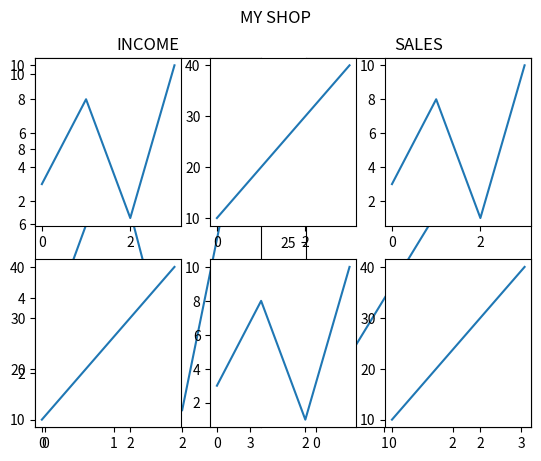

Write Python code to recreate this figure.
#With the subplot() function you can draw multiple plots in one figure:

import matplotlib.pyplot as plt
import numpy as np

#plot 1:
x = np.array([0, 1, 2, 3])
y = np.array([3, 8, 1, 10])

plt.subplot(1, 2, 1)
plt.plot(x,y)
plt.title("INCOME")

#plot 2:
x = np.array([0, 1, 2, 3])
y = np.array([10, 20, 30, 40])

plt.subplot(1, 2, 2)
plt.plot(x,y)
plt.title("SALES")


plt.suptitle("MY SHOP") #Super Title
plt.show()
'''
The subplot() Function
The subplot() function takes three arguments that describes the layout of the figure.

The layout is organized in rows and columns, which are represented by the first and second argument.

The third argument represents the index of the current plot.

plt.subplot(1, 2, 1)
#the figure has 1 row, 2 columns, and this plot is the first plot.

plt.subplot(1, 2, 2)
#the figure has 1 row, 2 columns, and this plot is the second plot.
'''



#Draw 6 plots:

'''You can draw as many plots you like on one 
figure, just descibe the number of rows, columns,
 and the index of the plot.'''
import matplotlib.pyplot as plt
import numpy as np

x = np.array([0, 1, 2, 3])
y = np.array([3, 8, 1, 10])

plt.subplot(2, 3, 1)
plt.plot(x,y)

x = np.array([0, 1, 2, 3])
y = np.array([10, 20, 30, 40])

plt.subplot(2, 3, 2)
plt.plot(x,y)

x = np.array([0, 1, 2, 3])
y = np.array([3, 8, 1, 10])

plt.subplot(2, 3, 3)
plt.plot(x,y)

x = np.array([0, 1, 2, 3])
y = np.array([10, 20, 30, 40])

plt.subplot(2, 3, 4)
plt.plot(x,y)

x = np.array([0, 1, 2, 3])
y = np.array([3, 8, 1, 10])

plt.subplot(2, 3, 5)
plt.plot(x,y)

x = np.array([0, 1, 2, 3])
y = np.array([10, 20, 30, 40])

plt.subplot(2, 3, 6)
plt.plot(x,y)

plt.show()